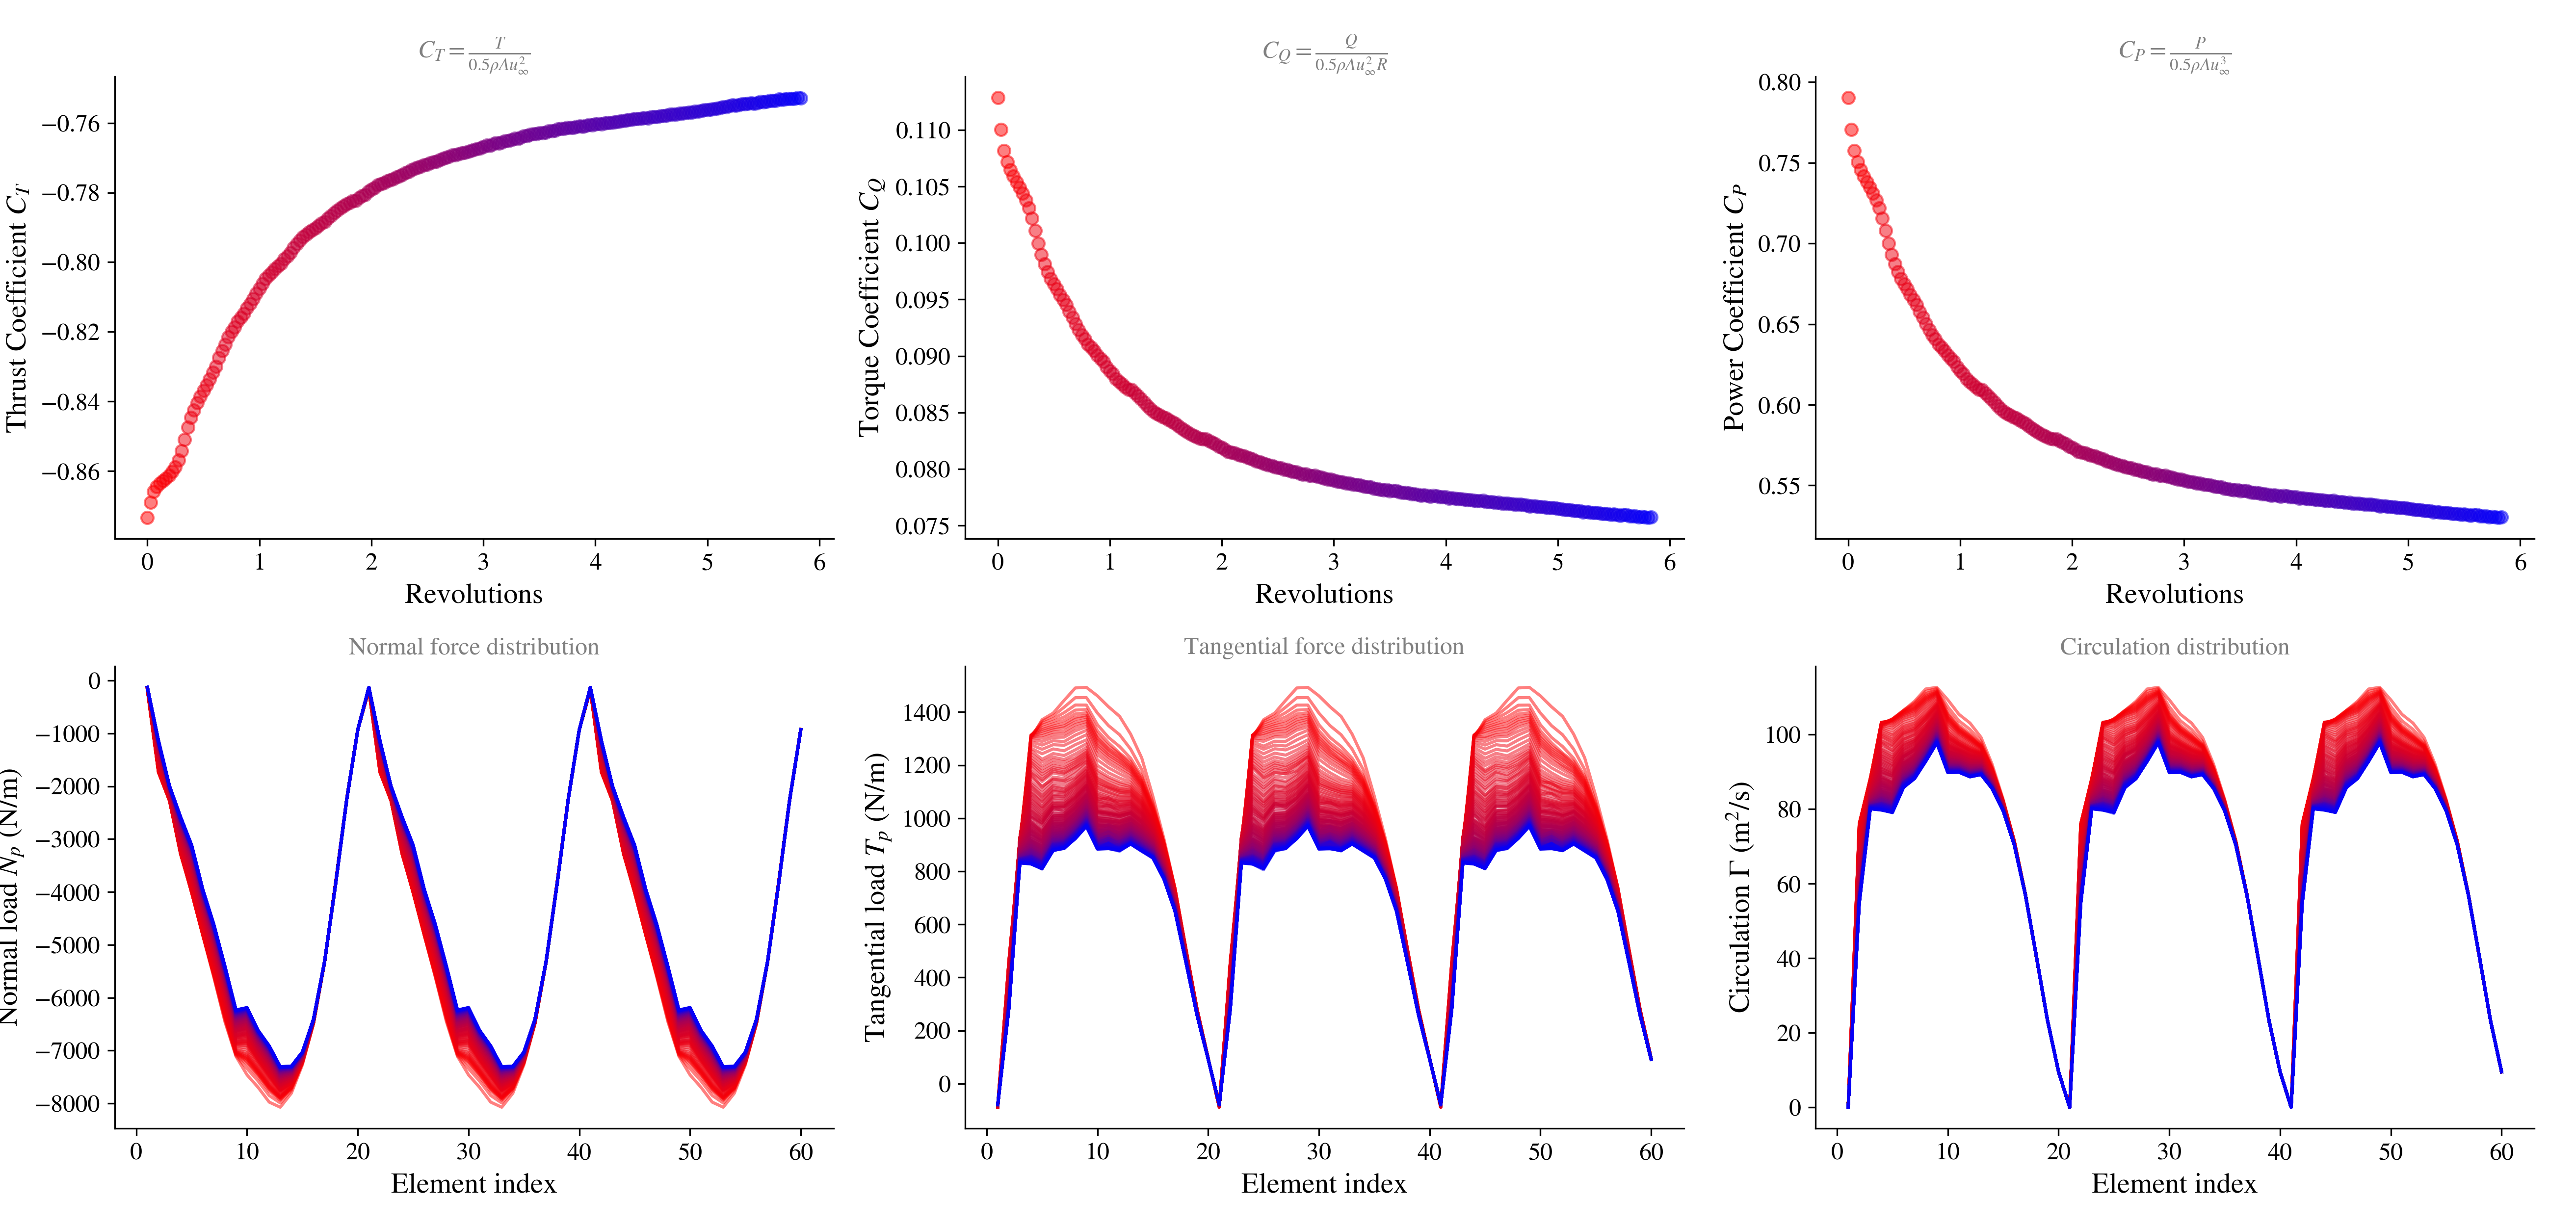

Source data for this figure (header and first rows):
ref age (deg), T, DT, RPM_1, CT_1, CQ_1, CP_1
0.0, 0.0, 0.1377, 12.1, -0.8734, 0.1129, 0.7903
10.0, 0.1377, 0.1377, 12.1, -0.8691, 0.11, 0.7705
20.0, 0.2755, 0.1377, 12.1, -0.8659, 0.1082, 0.7576
30.0, 0.4132, 0.1377, 12.1, -0.8645, 0.1072, 0.7506
40.0, 0.551, 0.1377, 12.1, -0.8635, 0.1065, 0.7457
50.0, 0.6887, 0.1377, 12.1, -0.8628, 0.1059, 0.7417
60, 0.8264, 0.1377, 12.1, -0.8622, 0.1054, 0.7381
70, 0.9642, 0.1377, 12.1, -0.8612, 0.1049, 0.7347
80, 1.102, 0.1377, 12.1, -0.8602, 0.1044, 0.7309
90, 1.24, 0.1377, 12.1, -0.8589, 0.1038, 0.7268
100, 1.377, 0.1377, 12.1, -0.8569, 0.1031, 0.7218
110, 1.515, 0.1377, 12.1, -0.8542, 0.1022, 0.7154
120, 1.653, 0.1377, 12.1, -0.851, 0.1011, 0.708
130, 1.791, 0.1377, 12.1, -0.8475, 0.09995, 0.6999
140, 1.928, 0.1377, 12.1, -0.8447, 0.09896, 0.6929
150, 2.066, 0.1377, 12.1, -0.8425, 0.09816, 0.6873
160, 2.204, 0.1377, 12.1, -0.8404, 0.09745, 0.6824
170.0, 2.342, 0.1377, 12.1, -0.8385, 0.09684, 0.6781
180.0, 2.479, 0.1377, 12.1, -0.8369, 0.09635, 0.6747
190.0, 2.617, 0.1377, 12.1, -0.8353, 0.09592, 0.6716
200, 2.755, 0.1377, 12.1, -0.8336, 0.09542, 0.6682
210, 2.893, 0.1377, 12.1, -0.8317, 0.09499, 0.6652
220, 3.03, 0.1377, 12.1, -0.8299, 0.09453, 0.6619
230, 3.168, 0.1377, 12.1, -0.8275, 0.09391, 0.6576
240, 3.306, 0.1377, 12.1, -0.8255, 0.0934, 0.654
250, 3.444, 0.1377, 12.1, -0.8236, 0.09287, 0.6503
260, 3.581, 0.1377, 12.1, -0.8215, 0.09232, 0.6465
270, 3.719, 0.1377, 12.1, -0.82, 0.09184, 0.6431
280, 3.857, 0.1377, 12.1, -0.8187, 0.09148, 0.6406
290, 3.994, 0.1377, 12.1, -0.817, 0.09104, 0.6375
300, 4.132, 0.1377, 12.1, -0.8159, 0.09077, 0.6356
310, 4.27, 0.1377, 12.1, -0.8147, 0.09044, 0.6333
320, 4.408, 0.1377, 12.1, -0.8132, 0.09008, 0.6308
330, 4.545, 0.1377, 12.1, -0.8119, 0.08977, 0.6286
340.0, 4.683, 0.1377, 12.1, -0.8106, 0.08948, 0.6266
350.0, 4.821, 0.1377, 12.1, -0.8089, 0.08904, 0.6235
360.0, 4.959, 0.1377, 12.1, -0.8075, 0.08869, 0.621
370.0, 5.096, 0.1377, 12.1, -0.8061, 0.08843, 0.6192
380, 5.234, 0.1377, 12.1, -0.8048, 0.08798, 0.616
390, 5.372, 0.1377, 12.1, -0.8038, 0.08772, 0.6142
400, 5.51, 0.1377, 12.1, -0.8029, 0.0875, 0.6127
410, 5.647, 0.1377, 12.1, -0.8019, 0.08724, 0.6109
420, 5.785, 0.1377, 12.1, -0.8011, 0.08704, 0.6095
430, 5.923, 0.1377, 12.1, -0.8004, 0.08701, 0.6093
440, 6.061, 0.1377, 12.1, -0.7992, 0.08671, 0.6072
450, 6.198, 0.1377, 12.1, -0.7982, 0.08647, 0.6055
460, 6.336, 0.1377, 12.1, -0.7973, 0.0862, 0.6036
470, 6.474, 0.1377, 12.1, -0.7959, 0.08588, 0.6013
480, 6.612, 0.1377, 12.1, -0.7948, 0.08561, 0.5994
490, 6.749, 0.1377, 12.1, -0.7938, 0.08533, 0.5975
500, 6.887, 0.1377, 12.1, -0.7927, 0.08508, 0.5957
510, 7.025, 0.1377, 12.1, -0.7921, 0.08492, 0.5947
520, 7.163, 0.1377, 12.1, -0.7914, 0.08477, 0.5936
530, 7.3, 0.1377, 12.1, -0.7907, 0.08459, 0.5923
540, 7.438, 0.1377, 12.1, -0.7902, 0.08449, 0.5916
550, 7.576, 0.1377, 12.1, -0.7895, 0.08431, 0.5904
560, 7.713, 0.1377, 12.1, -0.7888, 0.08414, 0.5892
570, 7.851, 0.1377, 12.1, -0.7883, 0.08401, 0.5883
580, 7.989, 0.1377, 12.1, -0.7874, 0.08379, 0.5868
590, 8.127, 0.1377, 12.1, -0.7866, 0.0836, 0.5854
... 157 more rows
